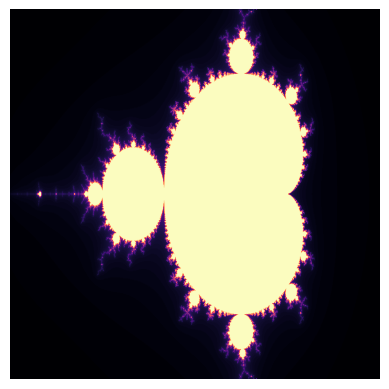

The script that saved this image:
import numpy as np
import matplotlib.pyplot as plt

rows = 1000
cols = 1000
iterations = 100


def mandelbrot(c, z):
    global iterations
    count = 0
    for a in range(iterations):
        z = z**2 + c
        count += 1
        if abs(z) > 4:
            break
    return count


def mandelbrot_set(x, y):
    m = np.zeros((len(x), len(y)))
    for i in range(len(x)):
        for j in range(len(y)):
            c = complex(x[i], y[j])
            z = complex(0, 0)
            count = mandelbrot(c, z)
            m[i, j] = count
    return m


x = np.linspace(-2, 1, rows)
y = np.linspace(-1, 1, cols)

m = mandelbrot_set(x, y)

plt.imshow(m.T, cmap="magma")  # replace magma with 'binary', 'hot', or 'bone' for cool looking stuff
plt.axis("off")
plt.show()
